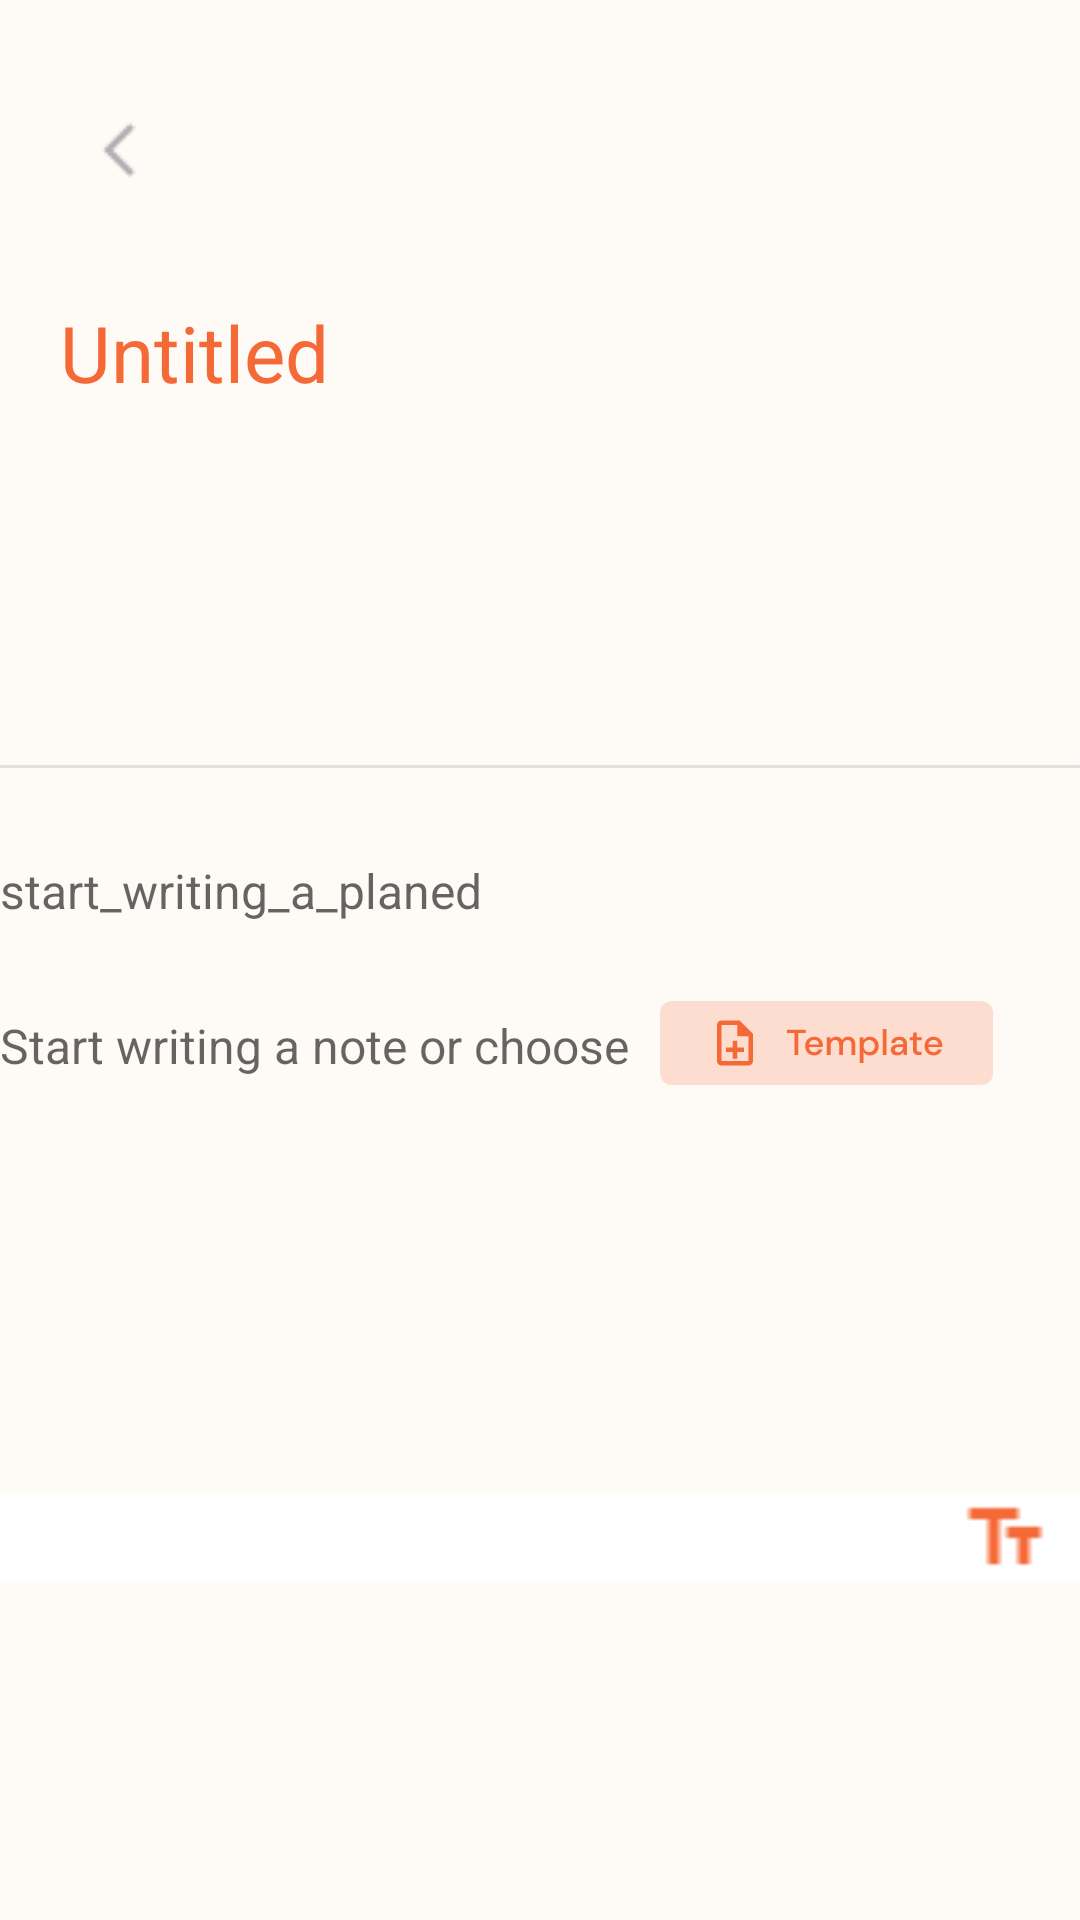

Layout XML and referenced resources for this Android screen:
<!-- AndroidManifest.xml: application theme Theme.NotesProjectApp -->
<!-- res/layout/fragment_create_new.xml -->
<?xml version="1.0" encoding="utf-8"?>
<androidx.constraintlayout.widget.ConstraintLayout xmlns:android="http://schemas.android.com/apk/res/android"
    xmlns:tools="http://schemas.android.com/tools"
    android:layout_width="match_parent"
    android:layout_height="match_parent"
    style="@style/Screen"
    xmlns:app="http://schemas.android.com/apk/res-auto"
    tools:context=".fragments.creatnewframent.CreateNewFragment">

    <ImageView
        android:id="@+id/img_back"
        android:layout_width="wrap_content"
        android:layout_height="wrap_content"
        app:layout_constraintStart_toStartOf="parent"
        app:layout_constraintTop_toTopOf="parent"
        android:src="@drawable/ic_back"
        android:layout_marginTop="30sp"
        android:layout_marginStart="20sp"/>


    <TextView
        android:id="@+id/tv_untitled"
        android:layout_width="wrap_content"
        android:layout_height="wrap_content"
        android:textSize="26sp"
        android:text="@string/untitled"
        android:textColor="@color/buttobColors"
        app:layout_constraintTop_toBottomOf="@id/img_back"
        app:layout_constraintStart_toStartOf="@id/img_back"
        android:layout_marginTop="30dp"/>



    <com.google.android.material.divider.MaterialDivider
        android:id="@+id/view"
        android:layout_width="match_parent"
        android:layout_height="1dp"
        app:layout_constraintTop_toBottomOf="@id/tv_untitled"
        app:layout_constraintStart_toStartOf="parent"
        app:layout_constraintEnd_toEndOf="parent"
        android:background="@color/white"
        android:layout_marginTop="120dp"/>

    <EditText
        android:id="@+id/et_planer"
        android:layout_width="match_parent"
        android:layout_height="wrap_content"
        app:layout_constraintTop_toBottomOf="@id/view"
        app:layout_constraintStart_toStartOf="parent"
        android:inputType="textMultiLine"
        android:background="@android:color/transparent"
        app:layout_constraintEnd_toEndOf="parent"
        android:textSize="16sp"
        android:layout_marginTop="30dp"
        style="@style/Text"
        android:gravity="start"
        android:hint="@string/start_writing_a_planed"
        />


    <EditText
        android:id="@+id/et_text"
        android:layout_width="match_parent"
        android:layout_height="160dp"
        app:layout_constraintTop_toBottomOf="@id/et_planer"
        app:layout_constraintStart_toStartOf="parent"
        android:inputType="textMultiLine"
        android:background="@android:color/transparent"
        app:layout_constraintEnd_toEndOf="parent"
        android:textSize="16sp"
        android:layout_marginTop="30dp"
        style="@style/Text"
        android:gravity="start"
        android:hint="@string/start_writing_a_note_or_choose"

        />

    <ImageView
        android:id="@+id/img_template"
        android:layout_width="wrap_content"
        android:layout_height="wrap_content"
        android:src="@drawable/template"
        app:layout_constraintStart_toStartOf="@id/et_text"
        app:layout_constraintTop_toBottomOf="@id/et_planer"
        android:layout_marginStart="220dp"
        android:layout_marginTop="26dp"/>


    <LinearLayout
        android:id="@+id/linearkeyboard"
        android:layout_width="match_parent"
        android:layout_height="wrap_content"
        app:layout_constraintTop_toBottomOf="@id/et_text"
        android:background="@color/white"
        >

        <ImageView
            android:id="@+id/img_tt"
            android:layout_width="30dp"
            android:layout_height="30dp"
            android:layout_marginStart="320dp"
            android:src="@drawable/text_fields"/>

        <ImageView
            android:id="@+id/img_skrepka"
            android:layout_width="30dp"
            android:layout_height="30dp"
            android:layout_marginStart="10dp"
            android:src="@drawable/img_screpka"/>

    </LinearLayout>

</androidx.constraintlayout.widget.ConstraintLayout>
<!-- resources referenced by this layout -->
<resources>
  <color name="buttobColors">#F56937</color>
  <color name="white">#FFFFFFFF</color>
  <!-- drawable ic_back: png bitmap (drawable, 318 bytes) -->
  <!-- drawable img_screpka: png bitmap (drawable, 506 bytes) -->
  <!-- drawable template: vector/xml drawable (drawable, 4806 chars, omitted) -->
  <!-- drawable text_fields: png bitmap (drawable, 210 bytes) -->
  <string name="start_writing_a_note_or_choose">Start writing a note or choose</string>
  <string name="start_writing_a_planed">start_writing_a_planed</string>
  <string name="untitled">Untitled</string>
  <style name="Screen">
          <item name="android:background">#FEFAF5</item>
  
          
      </style>
  <style name="Text">
          <item name="android:textColor">#000000</item>
          
      </style>
  <style name="Theme.NotesProjectApp" parent="Theme.MaterialComponents.DayNight.NoActionBar">
          
          <item name="colorOnSecondary">@color/black</item>
          
          <item name="android:statusBarColor">?attr/colorPrimaryVariant</item>
          
      </style>
  <color name="black">#FF000000</color>
</resources>
